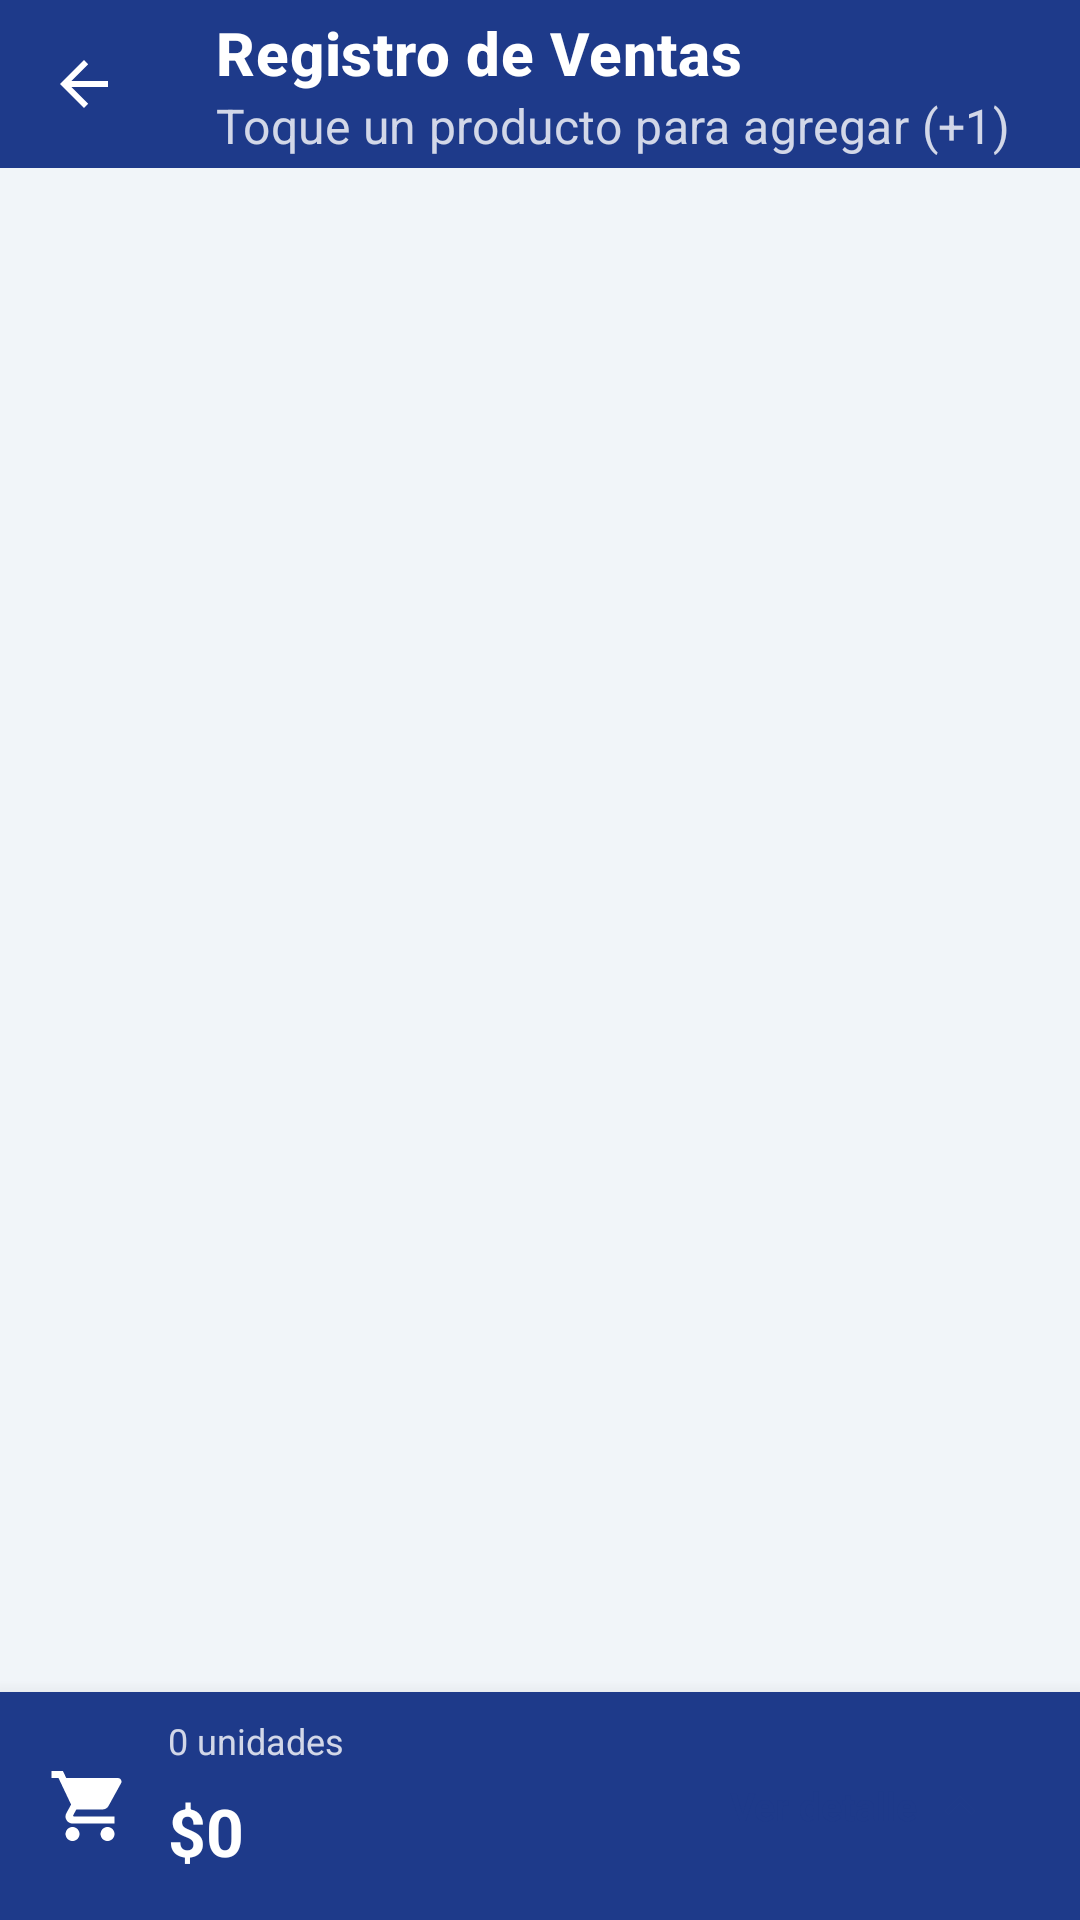

The Android layout XML behind this screen, and the referenced resources:
<!-- AndroidManifest.xml: application theme Theme.RadarStock -->
<!-- res/layout/activity_venta.xml -->
<?xml version="1.0" encoding="utf-8"?>
<androidx.coordinatorlayout.widget.CoordinatorLayout xmlns:android="http://schemas.android.com/apk/res/android"
    xmlns:app="http://schemas.android.com/apk/res-auto"
    xmlns:tools="http://schemas.android.com/tools"
    android:id="@+id/coordinatorLayoutVenta"
    android:layout_width="match_parent"
    android:layout_height="match_parent"
    android:background="@color/bg_app"
    android:fitsSystemWindows="true">

    <androidx.constraintlayout.widget.ConstraintLayout
        android:layout_width="match_parent"
        android:layout_height="match_parent">

        
        <com.google.android.material.appbar.MaterialToolbar
            android:id="@+id/toolbarVenta"
            style="@style/RadarStock_Toolbar"
            android:layout_width="match_parent"
            android:layout_height="wrap_content"
            app:navigationIcon="?attr/homeAsUpIndicator"
            app:navigationIconTint="@color/white"
            app:subtitle="Toque un producto para agregar (+1)"
            app:subtitleTextColor="#CCFFFFFF"
            app:title="Registro de Ventas"
            app:titleTextColor="@color/white"
            app:layout_constraintEnd_toEndOf="parent"
            app:layout_constraintStart_toStartOf="parent"
            app:layout_constraintTop_toTopOf="parent" />

        
        <HorizontalScrollView
            android:id="@+id/scrollCategorias"
            android:layout_width="match_parent"
            android:layout_height="wrap_content"
            android:layout_marginTop="8dp"
            android:clipToPadding="false"
            android:paddingHorizontal="@dimen/screen_margin_horizontal"
            android:scrollbars="none"
            app:layout_constraintTop_toBottomOf="@id/toolbarVenta">

            <com.google.android.material.chip.ChipGroup
                android:id="@+id/chipGroupCategorias"
                android:layout_width="wrap_content"
                android:layout_height="wrap_content"
                app:singleLine="true"
                app:singleSelection="true" />
        </HorizontalScrollView>

        
        <androidx.recyclerview.widget.RecyclerView
            android:id="@+id/rvProductosGrid"
            android:layout_width="match_parent"
            android:layout_height="0dp"
            android:layout_marginTop="6dp"
            android:clipToPadding="false"
            android:paddingHorizontal="6dp"
            android:paddingBottom="@dimen/list_bottom_padding"
            app:layout_constraintBottom_toBottomOf="parent"
            app:layout_constraintTop_toBottomOf="@id/scrollCategorias"
            tools:listitem="@layout/item_producto_grid" />

        
        <ProgressBar
            android:id="@+id/pbPaginacion"
            android:layout_width="32dp"
            android:layout_height="32dp"
            android:layout_marginBottom="90dp"
            android:indeterminateTint="@color/navy_primary"
            android:visibility="gone"
            app:layout_constraintBottom_toBottomOf="parent"
            app:layout_constraintEnd_toEndOf="parent"
            app:layout_constraintStart_toStartOf="parent"
            tools:visibility="gone" />

        
        <ProgressBar
            android:id="@+id/pbCargando"
            android:layout_width="48dp"
            android:layout_height="48dp"
            android:indeterminateTint="@color/navy_primary"
            android:visibility="gone"
            app:layout_constraintBottom_toBottomOf="parent"
            app:layout_constraintEnd_toEndOf="parent"
            app:layout_constraintStart_toStartOf="parent"
            app:layout_constraintTop_toBottomOf="@id/scrollCategorias"
            tools:visibility="gone" />

        
        <LinearLayout
            android:id="@+id/layoutError"
            android:layout_width="wrap_content"
            android:layout_height="wrap_content"
            android:gravity="center"
            android:orientation="vertical"
            android:padding="24dp"
            android:visibility="gone"
            app:layout_constraintBottom_toBottomOf="parent"
            app:layout_constraintEnd_toEndOf="parent"
            app:layout_constraintStart_toStartOf="parent"
            app:layout_constraintTop_toBottomOf="@id/scrollCategorias"
            tools:visibility="gone">

            <TextView
                android:id="@+id/tvMensajeError"
                android:layout_width="wrap_content"
                android:layout_height="wrap_content"
                android:text="No se pudo conectar con el catálogo."
                android:textColor="@color/status_danger"
                android:textSize="14sp" />

            <com.google.android.material.button.MaterialButton
                android:id="@+id/btnReintentarCarga"
                style="@style/RadarStock_Button_Primary"
                android:layout_width="wrap_content"
                android:layout_height="wrap_content"
                android:layout_marginTop="12dp"
                android:text="Reintentar" />
        </LinearLayout>

        
        <com.google.android.material.card.MaterialCardView
            android:id="@+id/cardBarraInferior"
            android:layout_width="match_parent"
            android:layout_height="76dp"
            android:clickable="true"
            android:focusable="true"
            android:foreground="?attr/selectableItemBackground"
            app:cardBackgroundColor="@color/navy_primary"
            app:cardCornerRadius="0dp"
            app:cardElevation="10dp"
            app:strokeWidth="0dp"
            app:layout_constraintBottom_toBottomOf="parent"
            app:layout_constraintEnd_toEndOf="parent"
            app:layout_constraintStart_toStartOf="parent">

            <androidx.constraintlayout.widget.ConstraintLayout
                android:layout_width="match_parent"
                android:layout_height="match_parent"
                android:paddingHorizontal="16dp"
                android:paddingVertical="8dp">

                
                <ImageView
                    android:id="@+id/ivIconoCarrito"
                    android:layout_width="28dp"
                    android:layout_height="28dp"
                    android:contentDescription="Carrito de venta"
                    android:src="@drawable/ic_cart"
                    app:layout_constraintBottom_toBottomOf="parent"
                    app:layout_constraintStart_toStartOf="parent"
                    app:layout_constraintTop_toTopOf="parent"
                    app:tint="@color/white" />

                
                <TextView
                    android:id="@+id/tvCantidadResumen"
                    android:layout_width="wrap_content"
                    android:layout_height="wrap_content"
                    android:layout_marginStart="12dp"
                    android:text="0 unidades"
                    android:textColor="#CCFFFFFF"
                    android:textSize="12sp"
                    app:layout_constraintStart_toEndOf="@+id/ivIconoCarrito"
                    app:layout_constraintTop_toTopOf="parent"
                    tools:text="3 productos (5 un.)" />

                
                <TextView
                    android:id="@+id/tvTotalResumen"
                    android:layout_width="wrap_content"
                    android:layout_height="wrap_content"
                    android:layout_marginStart="12dp"
                    android:text="$0"
                    android:textColor="@color/white"
                    android:textSize="22sp"
                    android:textStyle="bold"
                    app:layout_constraintBottom_toBottomOf="parent"
                    app:layout_constraintStart_toEndOf="@+id/ivIconoCarrito"
                    app:layout_constraintTop_toBottomOf="@+id/tvCantidadResumen"
                    tools:text="$12.500" />

                
                <LinearLayout
                    android:layout_width="wrap_content"
                    android:layout_height="wrap_content"
                    android:background="@drawable/bg_gold_pill"
                    android:gravity="center_vertical"
                    android:orientation="horizontal"
                    android:paddingHorizontal="14dp"
                    android:paddingVertical="8dp"
                    app:layout_constraintBottom_toBottomOf="parent"
                    app:layout_constraintEnd_toEndOf="parent"
                    app:layout_constraintTop_toTopOf="parent">

                    <TextView
                        android:layout_width="wrap_content"
                        android:layout_height="wrap_content"
                        android:text="Ver detalle"
                        android:textColor="@color/text_on_gold"
                        android:textSize="13sp"
                        android:textStyle="bold" />

                    <ImageView
                        android:layout_width="20dp"
                        android:layout_height="20dp"
                        android:layout_marginStart="4dp"
                        android:contentDescription="Abrir detalle"
                        android:src="@drawable/ic_expand_less"
                        app:tint="@color/text_on_gold" />
                </LinearLayout>

            </androidx.constraintlayout.widget.ConstraintLayout>
        </com.google.android.material.card.MaterialCardView>

    </androidx.constraintlayout.widget.ConstraintLayout>

</androidx.coordinatorlayout.widget.CoordinatorLayout>
<!-- res/layout/item_producto_grid.xml (included above) -->
<?xml version="1.0" encoding="utf-8"?>
<com.google.android.material.card.MaterialCardView xmlns:android="http://schemas.android.com/apk/res/android"
    xmlns:app="http://schemas.android.com/apk/res-auto"
    xmlns:tools="http://schemas.android.com/tools"
    android:id="@+id/cardProducto"
    style="@style/RadarStock_Card"
    android:layout_width="match_parent"
    android:layout_height="wrap_content"
    android:layout_margin="6dp"
    android:minHeight="140dp"
    android:clickable="true"
    android:focusable="true"
    android:foreground="?attr/selectableItemBackground">

    <androidx.constraintlayout.widget.ConstraintLayout
        android:layout_width="match_parent"
        android:layout_height="match_parent"
        android:minHeight="140dp"
        android:padding="12dp">

        
        <TextView
            android:id="@+id/tvBadgeCantidad"
            android:layout_width="wrap_content"
            android:layout_height="wrap_content"
            android:background="@drawable/bg_role_chip"
            android:backgroundTint="@color/navy_primary"
            android:paddingHorizontal="8dp"
            android:paddingVertical="2dp"
            android:textColor="@android:color/white"
            android:textSize="11sp"
            android:textStyle="bold"
            android:visibility="gone"
            app:layout_constraintEnd_toEndOf="parent"
            app:layout_constraintTop_toTopOf="parent"
            tools:text="x2"
            tools:visibility="visible" />

        
        <TextView
            android:id="@+id/tvNombreProducto"
            android:layout_width="0dp"
            android:layout_height="wrap_content"
            android:layout_marginEnd="4dp"
            android:ellipsize="end"
            android:maxLines="2"
            android:minLines="2"
            android:textColor="@color/text_primary"
            android:textSize="14sp"
            android:textStyle="bold"
            app:layout_constraintEnd_toStartOf="@+id/tvBadgeCantidad"
            app:layout_constraintStart_toStartOf="parent"
            app:layout_constraintTop_toTopOf="parent"
            tools:text="Bebida Coca-Cola Original 1.5L" />

        
        <TextView
            android:id="@+id/tvCategoria"
            android:layout_width="wrap_content"
            android:layout_height="wrap_content"
            android:layout_marginTop="4dp"
            android:background="@drawable/bg_role_chip"
            android:backgroundTint="#EFF6FF"
            android:ellipsize="end"
            android:maxLines="1"
            android:paddingHorizontal="6dp"
            android:paddingVertical="2dp"
            android:textColor="@color/navy_primary"
            android:textSize="11sp"
            app:layout_constraintStart_toStartOf="parent"
            app:layout_constraintTop_toBottomOf="@+id/tvNombreProducto"
            tools:text="Bebidas" />

        
        <FrameLayout
            android:id="@+id/flBtnAgregar"
            android:layout_width="32dp"
            android:layout_height="32dp"
            android:background="@drawable/bg_circle_blue"
            android:duplicateParentState="true"
            app:layout_constraintBottom_toBottomOf="parent"
            app:layout_constraintEnd_toEndOf="parent">

            <ImageView
                android:layout_width="match_parent"
                android:layout_height="match_parent"
                android:contentDescription="Agregar unidad"
                android:padding="6dp"
                android:src="@drawable/ic_add"
                app:tint="@android:color/white" />
        </FrameLayout>

        
        <TextView
            android:id="@+id/tvPrecio"
            android:layout_width="0dp"
            android:layout_height="wrap_content"
            android:layout_marginEnd="6dp"
            android:textColor="@color/navy_primary"
            android:textSize="16sp"
            android:textStyle="bold"
            app:layout_constraintBottom_toTopOf="@+id/tvStock"
            app:layout_constraintEnd_toStartOf="@+id/flBtnAgregar"
            app:layout_constraintStart_toStartOf="parent"
            tools:text="$1.800" />

        
        <TextView
            android:id="@+id/tvStock"
            android:layout_width="0dp"
            android:layout_height="wrap_content"
            android:layout_marginTop="2dp"
            android:layout_marginEnd="6dp"
            android:ellipsize="end"
            android:maxLines="1"
            android:textColor="@color/text_secondary"
            android:textSize="11sp"
            app:layout_constraintBottom_toBottomOf="parent"
            app:layout_constraintEnd_toStartOf="@+id/flBtnAgregar"
            app:layout_constraintStart_toStartOf="parent"
            tools:text="Stock: 20 unid." />

    </androidx.constraintlayout.widget.ConstraintLayout>

</com.google.android.material.card.MaterialCardView>
<!-- resources referenced by this layout -->
<resources>
  <color name="bg_app">#F1F5F9</color>
  <color name="navy_primary">#1E3A8A</color>
  <color name="status_danger">#B91C1C</color>
  <color name="text_on_gold">#1E3A8A</color>
  <color name="text_primary">#0F172A</color>
  <color name="text_secondary">#475569</color>
  <color name="white">#FFFFFF</color>
  <dimen name="list_bottom_padding">96dp</dimen>
  <dimen name="screen_margin_horizontal">16dp</dimen>
  <!-- drawable bg_circle_blue (drawable) -->
  <?xml version="1.0" encoding="utf-8"?>
  <shape xmlns:android="http://schemas.android.com/apk/res/android"
      android:shape="oval">
      <solid android:color="@color/blue_action" />
      <size android:width="32dp" android:height="32dp" />
  </shape>
  <!-- drawable bg_role_chip (drawable) -->
  <?xml version="1.0" encoding="utf-8"?>
  <shape xmlns:android="http://schemas.android.com/apk/res/android"
      android:shape="rectangle">
      <solid android:color="#26FFFFFF" />
      <corners android:radius="12dp" />
      <stroke
          android:width="1dp"
          android:color="#4DFFFFFF" />
  </shape>
  <!-- drawable ic_add (drawable) -->
  <vector xmlns:android="http://schemas.android.com/apk/res/android"
      android:width="24dp"
      android:height="24dp"
      android:viewportWidth="24"
      android:viewportHeight="24">
      <path
          android:fillColor="#FF1E3A8A"
          android:pathData="M19,13h-6v6h-2v-6H5v-2h6V5h2v6h6v2z" />
  </vector>
  <!-- drawable ic_expand_less (drawable) -->
  <vector xmlns:android="http://schemas.android.com/apk/res/android"
      android:width="24dp"
      android:height="24dp"
      android:viewportWidth="24"
      android:viewportHeight="24">
      <path
          android:fillColor="#FFFFFFFF"
          android:pathData="M12,8l-6,6 1.41,1.41L12,10.83l4.59,4.58L18,14z" />
  </vector>
  <style name="RadarStock_Card" parent="Widget.Material3.CardView.Elevated">
          <item name="cardBackgroundColor">@color/surface_card</item>
          <item name="cardCornerRadius">@dimen/card_corner_radius</item>
          <item name="strokeColor">@color/border_subtle</item>
          <item name="strokeWidth">@dimen/card_stroke_width</item>
          <item name="cardElevation">@dimen/card_elevation</item>
      </style>
  <style name="RadarStock_Toolbar" parent="Widget.MaterialComponents.Toolbar">
          <item name="android:background">@color/primary</item>
          <item name="titleTextColor">@color/white</item>
          <item name="subtitleTextColor">#CCFFFFFF</item>
          <item name="navigationIconTint">@color/white</item>
          <item name="titleTextAppearance">@style/RadarStock_TextAppearance_Toolbar_Title</item>
      </style>
  <style name="Theme.RadarStock" parent="Base.Theme.RadarStock" />
  <color name="blue_action">#2563EB</color>
  <dimen name="btn_height">52dp</dimen>
  <color name="accent_action">#2563EB</color>
  <dimen name="text_body_large">16sp</dimen>
  <dimen name="btn_corner_radius">14dp</dimen>
  <color name="surface_card">#FFFFFF</color>
  <dimen name="card_corner_radius">14dp</dimen>
  <color name="border_subtle">#CBD5E1</color>
  <dimen name="card_stroke_width">1dp</dimen>
  <dimen name="card_elevation">2dp</dimen>
  <color name="primary">#1E3A8A</color>
  <style name="RadarStock_TextAppearance_Toolbar_Title" parent="TextAppearance.MaterialComponents.Headline6">
          <item name="android:textSize">@dimen/text_title_toolbar</item>
          <item name="android:textStyle">bold</item>
          <item name="android:textColor">@color/white</item>
      </style>
  <dimen name="text_title_toolbar">20sp</dimen>
</resources>
